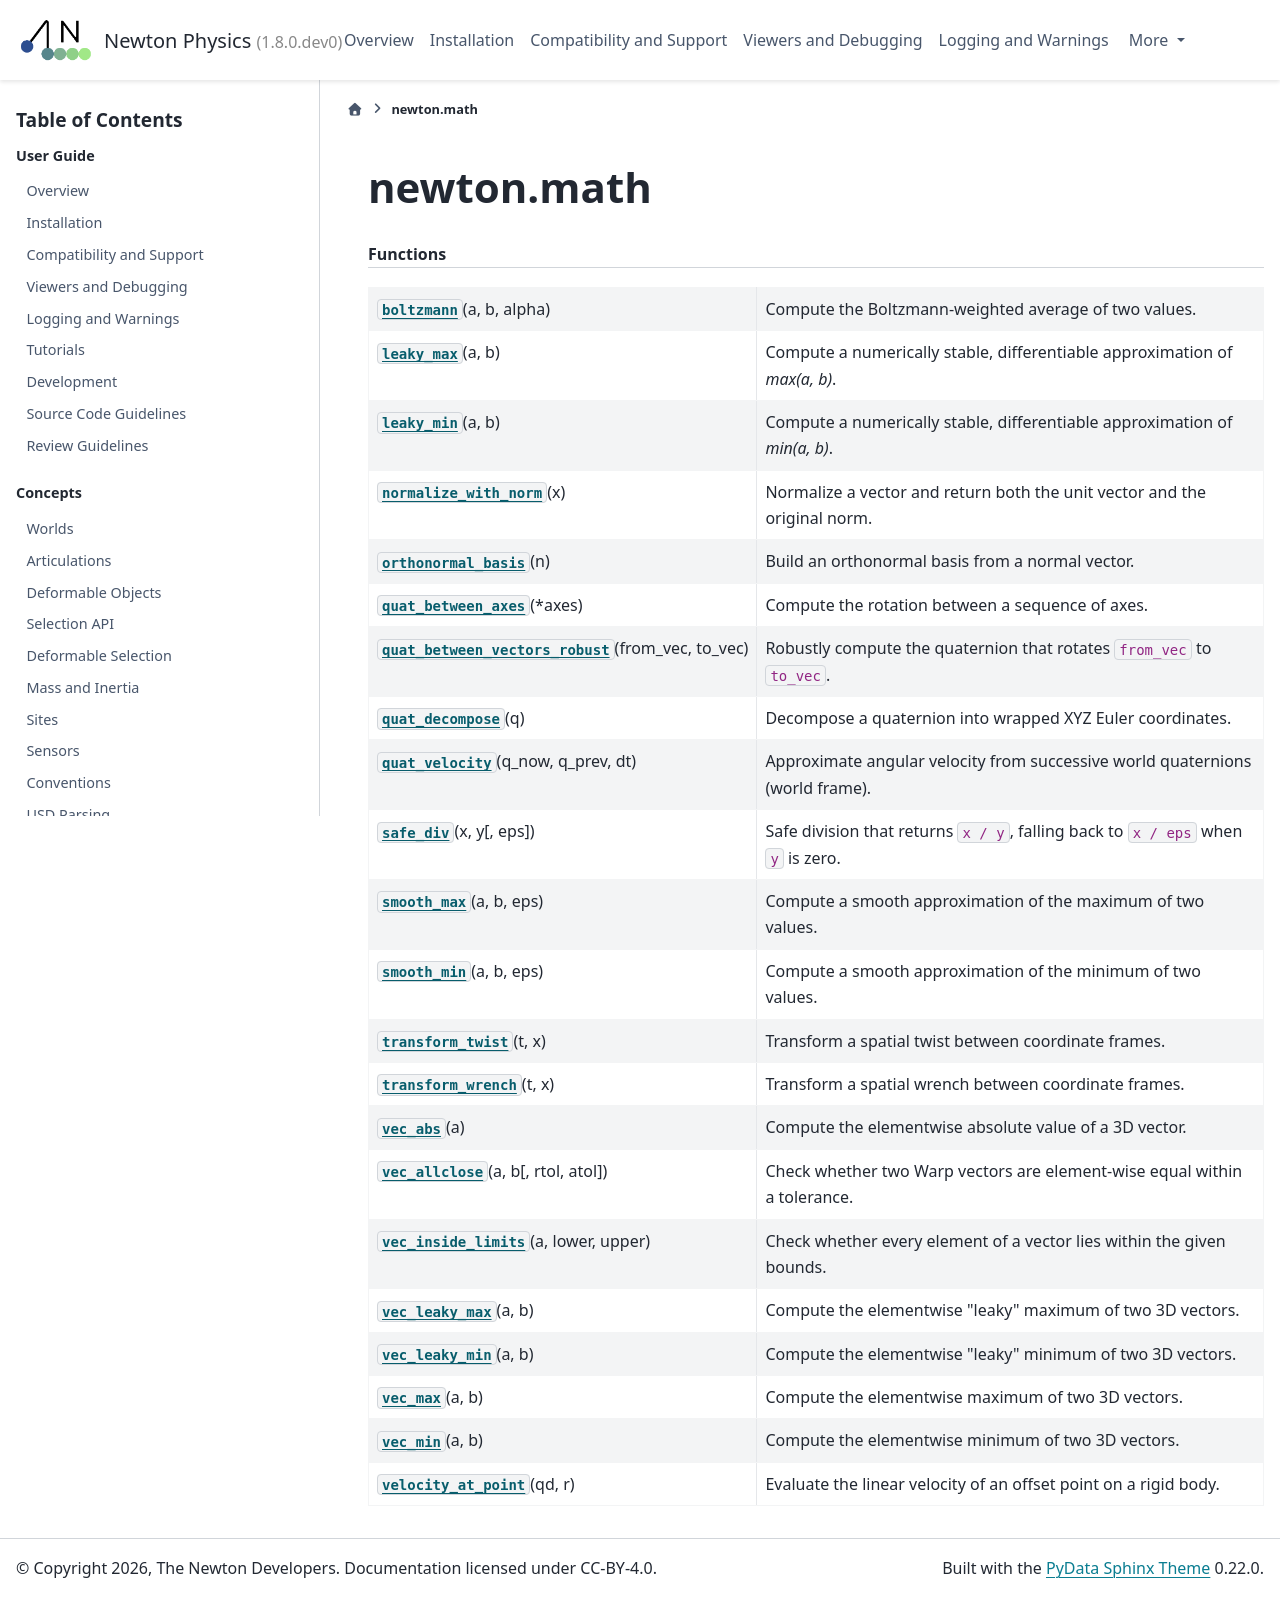

repository: mzamoramora-nvidia/newton · page: latest/api/newton_math.html · generator: sphinx

.. SPDX-FileCopyrightText: Copyright (c) 2025 The Newton Developers
.. SPDX-License-Identifier: CC-BY-4.0

newton.math
===========

.. currentmodule:: newton.math

.. rubric:: Functions

.. autosummary::
   :toctree: _generated
   :signatures: long

   boltzmann
   leaky_max
   leaky_min
   normalize_with_norm
   orthonormal_basis
   quat_between_axes
   quat_between_vectors_robust
   quat_decompose
   quat_velocity
   safe_div
   smooth_max
   smooth_min
   transform_twist
   transform_wrench
   vec_abs
   vec_allclose
   vec_inside_limits
   vec_leaky_max
   vec_leaky_min
   vec_max
   vec_min
   velocity_at_point
